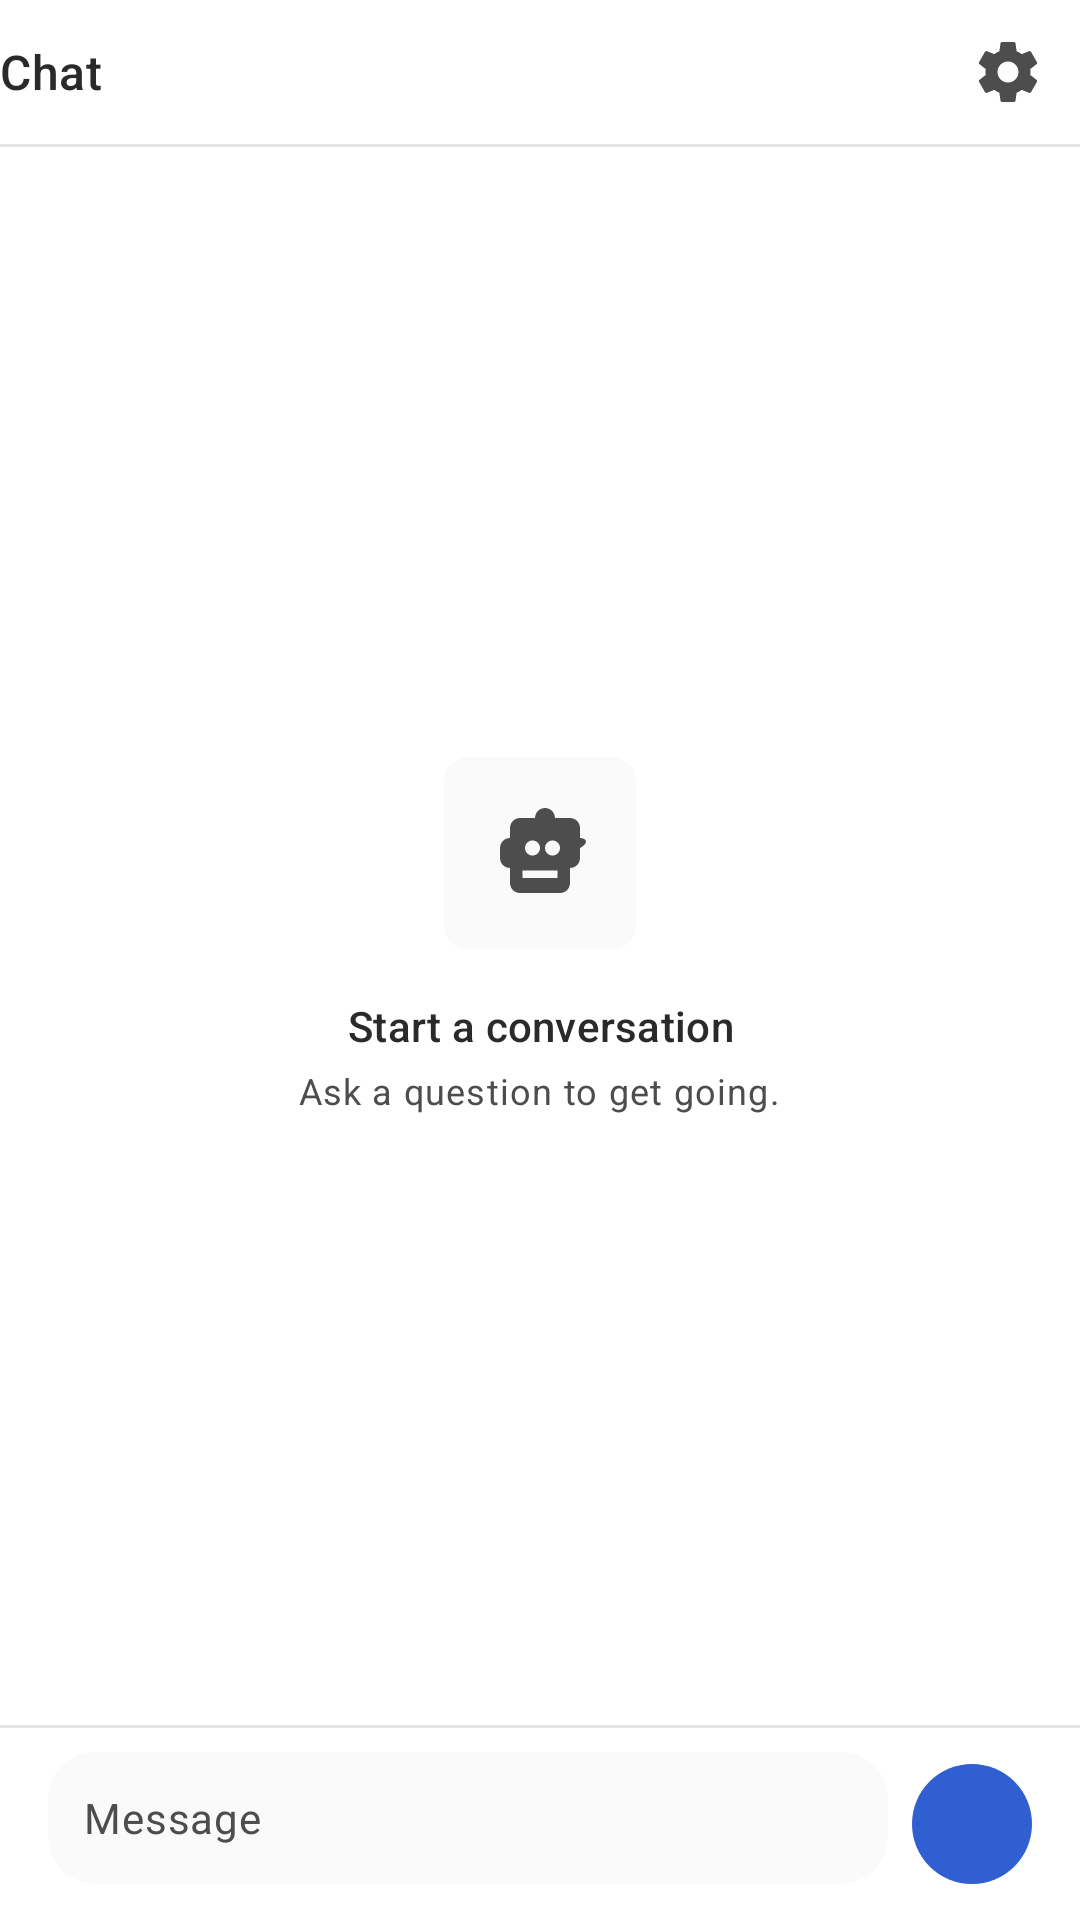

The Android layout XML behind this screen, and the referenced resources:
<!-- AndroidManifest.xml: application theme Theme.MyApplication -->
<!-- res/layout/fragment_chat.xml -->
<?xml version="1.0" encoding="utf-8"?>
<androidx.constraintlayout.widget.ConstraintLayout xmlns:android="http://schemas.android.com/apk/res/android"
    xmlns:app="http://schemas.android.com/apk/res-auto"
    xmlns:tools="http://schemas.android.com/tools"
    android:layout_width="match_parent"
    android:layout_height="match_parent"
    android:background="@color/color_background">

    <androidx.appcompat.widget.Toolbar
        android:id="@+id/chatToolbar"
        style="@style/Widget.Abx.TopBar"
        app:layout_constraintTop_toTopOf="parent"
        app:layout_constraintStart_toStartOf="parent"
        app:layout_constraintEnd_toEndOf="parent">

        <LinearLayout
            android:layout_width="match_parent"
            android:layout_height="match_parent"
            android:gravity="center_vertical"
            android:orientation="horizontal">

            <TextView
                android:id="@+id/chatTitle"
                android:layout_width="0dp"
                android:layout_height="wrap_content"
                android:layout_weight="1"
                android:text="@string/chat_title"
                android:textAppearance="@style/TextAppearance.Abx.TitleMedium" />

            <ImageButton
                android:id="@+id/chatNewSessionButton"
                android:layout_width="@dimen/icon_size_xl"
                android:layout_height="@dimen/icon_size_xl"
                android:background="?attr/selectableItemBackgroundBorderless"
                android:contentDescription="@string/chat_new_session"
                android:padding="@dimen/spacing_sm"
                android:src="@drawable/ic_add"
                android:tint="@color/color_on_surface_variant" />

            <ImageButton
                android:id="@+id/chatSettingsButton"
                android:layout_width="@dimen/icon_size_xl"
                android:layout_height="@dimen/icon_size_xl"
                android:background="?attr/selectableItemBackgroundBorderless"
                android:contentDescription="@string/chat_settings"
                android:padding="@dimen/spacing_sm"
                android:src="@drawable/ic_settings"
                android:tint="@color/color_on_surface_variant" />

        </LinearLayout>
    </androidx.appcompat.widget.Toolbar>

    <View
        android:id="@+id/chatHeaderDivider"
        style="@style/Widget.Abx.ListRow.Divider"
        app:layout_constraintTop_toBottomOf="@id/chatToolbar"
        app:layout_constraintStart_toStartOf="parent"
        app:layout_constraintEnd_toEndOf="parent" />

    
    <LinearLayout
        android:id="@+id/chatApiKeyBanner"
        android:layout_width="match_parent"
        android:layout_height="wrap_content"
        android:background="?attr/selectableItemBackground"
        android:clickable="true"
        android:focusable="true"
        android:gravity="center_vertical"
        android:orientation="horizontal"
        android:paddingHorizontal="@dimen/spacing_lg"
        android:paddingVertical="@dimen/spacing_md"
        android:visibility="gone"
        app:layout_constraintTop_toBottomOf="@id/chatHeaderDivider"
        app:layout_constraintStart_toStartOf="parent"
        app:layout_constraintEnd_toEndOf="parent"
        tools:visibility="visible">

        <TextView
            android:id="@+id/chatApiKeyBannerText"
            android:layout_width="0dp"
            android:layout_height="wrap_content"
            android:layout_weight="1"
            android:text="@string/chat_api_key_missing"
            android:textAppearance="@style/TextAppearance.Abx.LabelMedium"
            android:textColor="@color/color_warning" />

        <ImageView style="@style/Widget.Abx.ListRow.Chevron" />
    </LinearLayout>

    <View
        android:id="@+id/chatApiKeyBannerDivider"
        style="@style/Widget.Abx.ListRow.Divider"
        android:visibility="gone"
        app:layout_constraintTop_toBottomOf="@id/chatApiKeyBanner"
        app:layout_constraintStart_toStartOf="parent"
        app:layout_constraintEnd_toEndOf="parent"
        tools:visibility="visible" />

    <androidx.recyclerview.widget.RecyclerView
        android:id="@+id/chatMessageList"
        android:layout_width="0dp"
        android:layout_height="0dp"
        android:clipToPadding="false"
        android:paddingHorizontal="@dimen/spacing_lg"
        android:paddingVertical="@dimen/spacing_md"
        app:layoutManager="androidx.recyclerview.widget.LinearLayoutManager"
        app:layout_constraintTop_toBottomOf="@id/chatApiKeyBannerDivider"
        app:layout_constraintBottom_toTopOf="@id/chatTypingIndicator"
        app:layout_constraintStart_toStartOf="parent"
        app:layout_constraintEnd_toEndOf="parent"
        tools:listitem="@layout/item_chat_message_assistant" />

    
    <LinearLayout
        android:id="@+id/chatEmptyState"
        android:layout_width="0dp"
        android:layout_height="0dp"
        android:gravity="center"
        android:orientation="vertical"
        android:paddingHorizontal="@dimen/spacing_xxl"
        app:layout_constraintBottom_toBottomOf="@id/chatMessageList"
        app:layout_constraintEnd_toEndOf="@id/chatMessageList"
        app:layout_constraintStart_toStartOf="@id/chatMessageList"
        app:layout_constraintTop_toTopOf="@id/chatMessageList">

        <FrameLayout
            android:layout_width="@dimen/icon_size_xxl"
            android:layout_height="@dimen/icon_size_xxl"
            android:layout_gravity="center_horizontal"
            style="@style/Widget.Abx.ListRow.IconContainer">
            <ImageView
                android:layout_width="@dimen/icon_size_lg"
                android:layout_height="@dimen/icon_size_lg"
                android:layout_gravity="center"
                android:src="@drawable/ic_smart_toy"
                android:tint="@color/color_on_surface_variant"
                android:contentDescription="@null" />
        </FrameLayout>

        <TextView
            android:layout_width="wrap_content"
            android:layout_height="wrap_content"
            android:layout_gravity="center_horizontal"
            android:layout_marginTop="@dimen/spacing_lg"
            android:gravity="center"
            android:text="@string/chat_empty_state_title"
            android:textAppearance="@style/TextAppearance.Abx.TitleSmall" />

        <TextView
            android:layout_width="wrap_content"
            android:layout_height="wrap_content"
            android:layout_gravity="center_horizontal"
            android:layout_marginTop="@dimen/spacing_xs"
            android:gravity="center"
            android:text="@string/chat_empty_state_subtitle"
            android:textAppearance="@style/TextAppearance.Abx.BodySmall" />

    </LinearLayout>

    <TextView
        android:id="@+id/chatTypingIndicator"
        android:layout_width="0dp"
        android:layout_height="wrap_content"
        android:paddingHorizontal="@dimen/spacing_lg"
        android:paddingVertical="@dimen/spacing_xs"
        android:text="@string/chat_typing_indicator"
        android:textAppearance="@style/TextAppearance.Abx.LabelSmall"
        android:textColor="@color/color_primary"
        android:visibility="gone"
        app:layout_constraintBottom_toTopOf="@id/chatInputDivider"
        app:layout_constraintStart_toStartOf="parent"
        app:layout_constraintEnd_toEndOf="parent"
        tools:visibility="visible" />

    <View
        android:id="@+id/chatInputDivider"
        style="@style/Widget.Abx.ListRow.Divider"
        app:layout_constraintBottom_toTopOf="@id/chatInputBar"
        app:layout_constraintStart_toStartOf="parent"
        app:layout_constraintEnd_toEndOf="parent" />

    <LinearLayout
        android:id="@+id/chatInputBar"
        android:layout_width="match_parent"
        android:layout_height="wrap_content"
        android:background="@color/color_surface"
        android:gravity="bottom"
        android:orientation="horizontal"
        android:paddingHorizontal="@dimen/spacing_lg"
        android:paddingTop="@dimen/spacing_sm"
        android:paddingBottom="@dimen/spacing_md"
        app:layout_constraintBottom_toBottomOf="parent"
        app:layout_constraintStart_toStartOf="parent"
        app:layout_constraintEnd_toEndOf="parent">

        <EditText
            android:id="@+id/chatInputEditText"
            android:layout_width="0dp"
            android:layout_height="wrap_content"
            android:layout_weight="1"
            android:layout_marginEnd="@dimen/spacing_sm"
            android:autofillHints=""
            android:background="@drawable/bg_chat_input"
            android:hint="@string/chat_input_hint"
            android:inputType="textMultiLine|textCapSentences"
            android:maxLines="5"
            android:minHeight="@dimen/chat_input_min_height"
            android:paddingHorizontal="@dimen/spacing_md"
            android:paddingVertical="@dimen/spacing_sm"
            android:textAppearance="@style/TextAppearance.Abx.BodyMedium"
            android:textColorHint="@color/color_on_surface_variant" />

        <ImageButton
            android:id="@+id/chatSendButton"
            android:layout_width="@dimen/chat_send_button_size"
            android:layout_height="@dimen/chat_send_button_size"
            android:layout_gravity="bottom"
            android:background="@drawable/bg_button_send"
            android:contentDescription="@string/chat_send"
            android:padding="@dimen/spacing_sm"
            android:src="@drawable/ic_send"
            android:tint="@color/color_on_primary" />

    </LinearLayout>

</androidx.constraintlayout.widget.ConstraintLayout>
<!-- res/layout/item_chat_message_assistant.xml (included above) -->
<?xml version="1.0" encoding="utf-8"?>
<LinearLayout xmlns:android="http://schemas.android.com/apk/res/android"
    xmlns:tools="http://schemas.android.com/tools"
    android:layout_width="match_parent"
    android:layout_height="wrap_content"
    android:orientation="horizontal"
    android:paddingBottom="@dimen/spacing_sm"
    android:paddingEnd="@dimen/spacing_xxl">

    <FrameLayout style="@style/Widget.Abx.ListRow.IconContainer">
        <ImageView
            style="@style/Widget.Abx.ListRow.Icon"
            android:src="@drawable/ic_smart_toy"
            android:contentDescription="@string/chat_assistant_label" />
    </FrameLayout>

    <LinearLayout
        android:layout_width="0dp"
        android:layout_height="wrap_content"
        android:layout_weight="1"
        android:layout_marginStart="@dimen/spacing_md"
        android:orientation="vertical">

        <TextView
            android:id="@+id/assistantLabel"
            android:layout_width="wrap_content"
            android:layout_height="wrap_content"
            android:text="@string/chat_assistant_label"
            android:textAppearance="@style/TextAppearance.Abx.LabelSmall" />

        <TextView
            android:id="@+id/messageContentText"
            android:layout_width="match_parent"
            android:layout_height="wrap_content"
            android:layout_marginTop="@dimen/spacing_xs"
            android:textAppearance="@style/TextAppearance.Abx.BodyMedium"
            android:textIsSelectable="true"
            tools:text="It sends the prompt to the active provider and streams the response back." />

    </LinearLayout>
</LinearLayout>
<!-- resources referenced by this layout -->
<resources>
  <color name="color_background">@color/color_white</color>
  <color name="color_on_primary">@color/color_white</color>
  <color name="color_on_surface_variant">@color/gray_70</color>
  <color name="color_primary">@color/blue_50</color>
  <color name="color_surface">@color/color_white</color>
  <color name="color_warning">@color/warning_amber_40</color>
  <dimen name="chat_input_min_height">44dp</dimen>
  <dimen name="chat_send_button_size">40dp</dimen>
  <dimen name="icon_size_lg">40dp</dimen>
  <dimen name="icon_size_xl">48dp</dimen>
  <dimen name="icon_size_xxl">64dp</dimen>
  <dimen name="spacing_lg">16dp</dimen>
  <dimen name="spacing_md">12dp</dimen>
  <dimen name="spacing_sm">8dp</dimen>
  <dimen name="spacing_xs">4dp</dimen>
  <dimen name="spacing_xxl">32dp</dimen>
  <string name="chat_api_key_missing">No API key set for this provider — tap to add one</string>
  <string name="chat_assistant_label">Assistant</string>
  <string name="chat_empty_state_subtitle">Ask a question to get going.</string>
  <string name="chat_empty_state_title">Start a conversation</string>
  <string name="chat_input_hint">Message</string>
  <string name="chat_new_session">New chat</string>
  <string name="chat_send">Send</string>
  <string name="chat_settings">Chat settings</string>
  <string name="chat_title">Chat</string>
  <string name="chat_typing_indicator">Assistant is typing…</string>
  <style name="TextAppearance.Abx.BodySmall" parent="TextAppearance.Material3.BodySmall">
          <item name="android:textColor">@color/color_on_surface_variant</item>
      </style>
  <style name="TextAppearance.Abx.TitleSmall" parent="TextAppearance.Material3.TitleSmall">
          <item name="android:textColor">@color/color_on_surface</item>
          <item name="fontWeight">600</item>
      </style>
  <style name="Theme.MyApplication" parent="Theme.AbxServer" />
  <color name="color_white">#FFFFFFFF</color>
  <color name="gray_70">#FF4D4D4D</color>
  <color name="blue_50">#FF2F5FD0</color>
  <color name="warning_amber_40">#FFB25E09</color>
  <color name="color_surface_variant">@color/gray_05</color>
  <dimen name="radius_lg">16dp</dimen>
  <color name="color_on_surface">@color/gray_85</color>
  <dimen name="icon_size_sm">20dp</dimen>
  <dimen name="divider_thickness">1dp</dimen>
  <color name="color_outline_variant">@color/gray_20</color>
  <dimen name="top_bar_height">48dp</dimen>
  <color name="gray_05">#FFFAFAFA</color>
  <color name="gray_85">#FF2A2A2A</color>
  <color name="gray_20">#FFE3E3E3</color>
  <dimen name="radius_sm">8dp</dimen>
  <color name="color_primary_container">@color/blue_10</color>
  <color name="color_on_primary_container">@color/blue_50</color>
  <color name="color_secondary">@color/gray_70</color>
  <color name="color_on_secondary">@color/color_white</color>
  <color name="color_secondary_container">@color/gray_10</color>
  <color name="color_on_secondary_container">@color/gray_85</color>
  <color name="color_on_background">@color/gray_85</color>
  <color name="color_outline">@color/gray_30</color>
  <color name="color_error">@color/error_red_40</color>
  <color name="color_on_error">@color/color_white</color>
  <color name="color_error_container">@color/error_red_90</color>
  <color name="color_on_error_container">@color/error_red_40</color>
  <style name="TextAppearance.Abx.TitleLarge" parent="TextAppearance.Material3.TitleLarge">
          <item name="android:textColor">@color/color_on_surface</item>
          <item name="fontWeight">600</item>
      </style>
  <style name="TextAppearance.Abx.LabelLarge" parent="TextAppearance.Material3.LabelLarge">
          <item name="android:textColor">@color/color_on_surface_variant</item>
      </style>
  <color name="blue_10">#FFEFF4FE</color>
  <color name="gray_10">#FFF2F2F2</color>
  <color name="gray_30">#FFC7C7C7</color>
  <color name="error_red_40">#FFC62828</color>
  <color name="error_red_90">#FFFAE0E0</color>
</resources>
